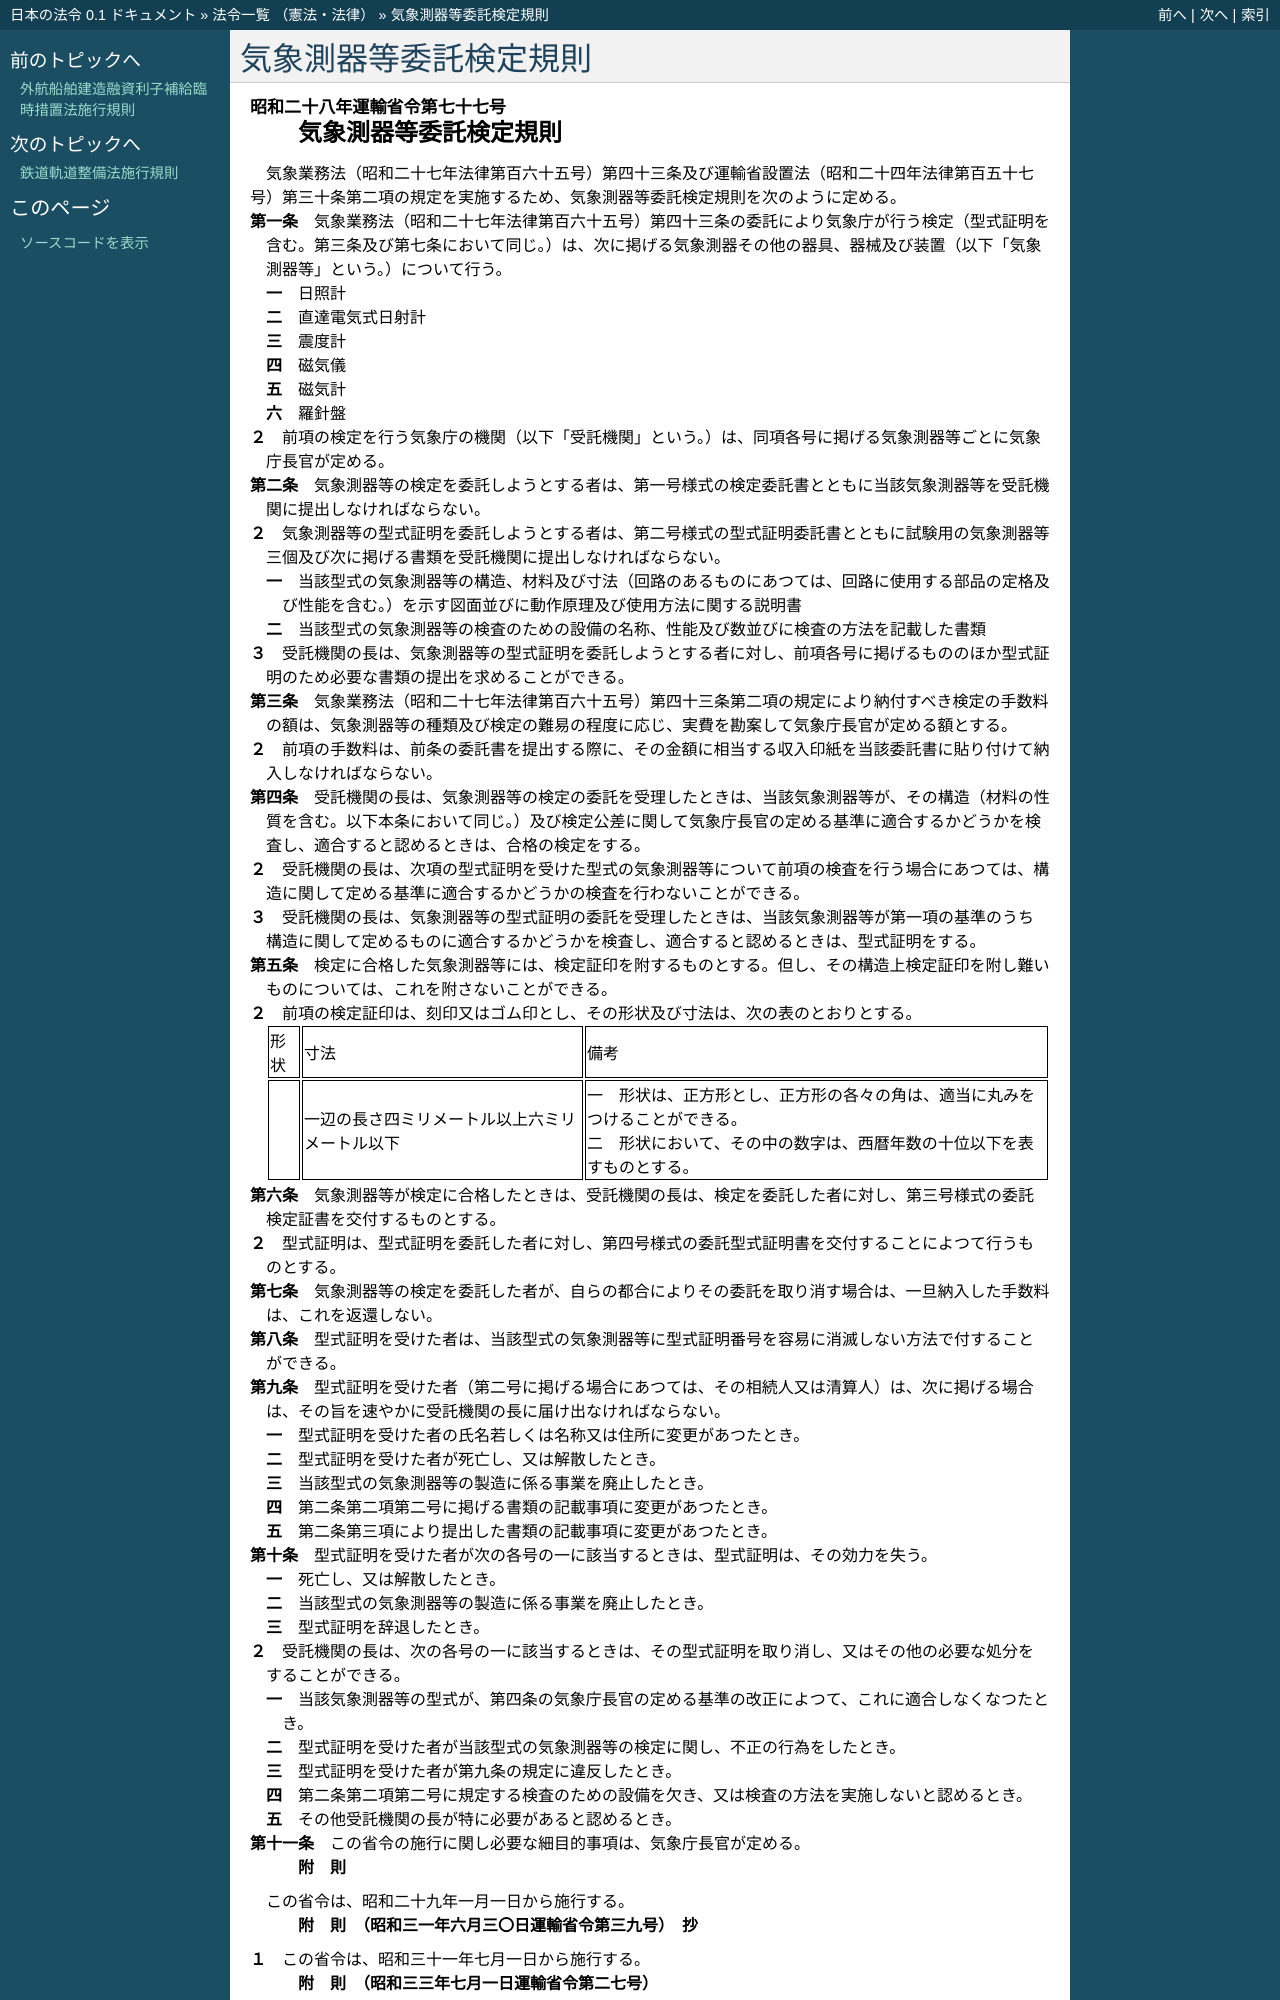

repository: ledmonster/japanese-law · page: doc/328/328M50000800077_20191216_501M60000800047.html · generator: sphinx

.. _328M50000800077_20191216_501M60000800047:

:orphan:

======================
気象測器等委託検定規則
======================

.. raw:: html
    
    
    <main id="contentsLaw" class="active">
    <div id="innerDocument" class="active">
    
    
    
    
    <div style="margin-bottom: 12px;">
    <div id="lawTitleNo" style="font-size: 1.067rem; font-weight: bold;" class="_shokanBoxParent">昭和二十八年運輸省令第七十七号<div class="_shokanBox"></div>
    <div class="_inyoBox" id="_inyo_"></div>
    </div>
    <div id="lawTitle" style="margin-left: 3rem; font-size: 1.5rem; font-weight: bold; line-height: 1.25em;" class="_shokanBoxParent">
    <span data-xpath="">気象測器等委託検定規則</span><div class="_shokanBox" id="_shokan_"><div class="_shokanBtnIcons"></div></div>
    <div class="_inyoBox" id="_inyo_"></div>
    </div>
    </div><section id="EnactStatement" class="active EnactStatement"><div class="_div_EnactStatement _shokanBoxParent" style="text-indent: 1em;">
    <span data-xpath="">気象業務法（昭和二十七年法律第百六十五号）第四十三条及び運輸省設置法（昭和二十四年法律第百五十七号）第三十条第二項の規定を実施するため、気象測器等委託検定規則を次のように定める。</span><div class="_shokanBox" id="_shokan_"><div class="_shokanBtnIcons"></div></div>
    <div class="_inyoBox" id="_inyo_"></div>
    </div></section><section id="MainProvision" class="active MainProvision"><section id="" class="active Article"><div style="margin-left: 1em; text-indent: -1em;" id="" class="_div_ArticleTitle _shokanBoxParent">
    <span style="font-weight: bold;">第一条</span>　<span data-xpath="">気象業務法（昭和二十七年法律第百六十五号）第四十三条の委託により気象庁が行う検定（型式証明を含む。第三条及び第七条において同じ。）は、次に掲げる気象測器その他の器具、器械及び装置（以下「気象測器等」という。）について行う。</span><div class="_shokanBox" id="_shokan_"><div class="_shokanBtnIcons"></div></div>
    <div class="_inyoBox" id="_inyo_"></div>
    </div>
    <div id="" style="margin-left: 2em; text-indent: -1em;" class="_div_ItemSentence _shokanBoxParent">
    <span style="font-weight: bold;">一</span>　<span data-xpath="">日照計</span><div class="_shokanBox" id="_shokan_"><div class="_shokanBtnIcons"></div></div>
    <div class="_inyoBox" id="_inyo_"></div>
    </div>
    <div id="" style="margin-left: 2em; text-indent: -1em;" class="_div_ItemSentence _shokanBoxParent">
    <span style="font-weight: bold;">二</span>　<span data-xpath="">直達電気式日射計</span><div class="_shokanBox" id="_shokan_"><div class="_shokanBtnIcons"></div></div>
    <div class="_inyoBox" id="_inyo_"></div>
    </div>
    <div id="" style="margin-left: 2em; text-indent: -1em;" class="_div_ItemSentence _shokanBoxParent">
    <span style="font-weight: bold;">三</span>　<span data-xpath="">震度計</span><div class="_shokanBox" id="_shokan_"><div class="_shokanBtnIcons"></div></div>
    <div class="_inyoBox" id="_inyo_"></div>
    </div>
    <div id="" style="margin-left: 2em; text-indent: -1em;" class="_div_ItemSentence _shokanBoxParent">
    <span style="font-weight: bold;">四</span>　<span data-xpath="">磁気儀</span><div class="_shokanBox" id="_shokan_"><div class="_shokanBtnIcons"></div></div>
    <div class="_inyoBox" id="_inyo_"></div>
    </div>
    <div id="" style="margin-left: 2em; text-indent: -1em;" class="_div_ItemSentence _shokanBoxParent">
    <span style="font-weight: bold;">五</span>　<span data-xpath="">磁気計</span><div class="_shokanBox" id="_shokan_"><div class="_shokanBtnIcons"></div></div>
    <div class="_inyoBox" id="_inyo_"></div>
    </div>
    <div id="" style="margin-left: 2em; text-indent: -1em;" class="_div_ItemSentence _shokanBoxParent">
    <span style="font-weight: bold;">六</span>　<span data-xpath="">羅針盤</span><div class="_shokanBox" id="_shokan_"><div class="_shokanBtnIcons"></div></div>
    <div class="_inyoBox" id="_inyo_"></div>
    </div>
    <div style="margin-left: 1em; text-indent: -1em;" class="_div_ParagraphSentence _shokanBoxParent">
    <span style="font-weight: bold;">２</span>　<span data-xpath="">前項の検定を行う気象庁の機関（以下「受託機関」という。）は、同項各号に掲げる気象測器等ごとに気象庁長官が定める。</span><div class="_shokanBox" id="_shokan_"><div class="_shokanBtnIcons"></div></div>
    <div class="_inyoBox" id="_inyo_"></div>
    </div></section><section id="" class="active Article"><div style="margin-left: 1em; text-indent: -1em;" id="" class="_div_ArticleTitle _shokanBoxParent">
    <span style="font-weight: bold;">第二条</span>　<span data-xpath="">気象測器等の検定を委託しようとする者は、第一号様式の検定委託書とともに当該気象測器等を受託機関に提出しなければならない。</span><div class="_shokanBox" id="_shokan_"><div class="_shokanBtnIcons"></div></div>
    <div class="_inyoBox" id="_inyo_"></div>
    </div>
    <div style="margin-left: 1em; text-indent: -1em;" class="_div_ParagraphSentence _shokanBoxParent">
    <span style="font-weight: bold;">２</span>　<span data-xpath="">気象測器等の型式証明を委託しようとする者は、第二号様式の型式証明委託書とともに試験用の気象測器等三個及び次に掲げる書類を受託機関に提出しなければならない。</span><div class="_shokanBox" id="_shokan_"><div class="_shokanBtnIcons"></div></div>
    <div class="_inyoBox" id="_inyo_"></div>
    </div>
    <div id="" style="margin-left: 2em; text-indent: -1em;" class="_div_ItemSentence _shokanBoxParent">
    <span style="font-weight: bold;">一</span>　<span data-xpath="">当該型式の気象測器等の構造、材料及び寸法（回路のあるものにあつては、回路に使用する部品の定格及び性能を含む。）を示す図面並びに動作原理及び使用方法に関する説明書</span><div class="_shokanBox" id="_shokan_"><div class="_shokanBtnIcons"></div></div>
    <div class="_inyoBox" id="_inyo_"></div>
    </div>
    <div id="" style="margin-left: 2em; text-indent: -1em;" class="_div_ItemSentence _shokanBoxParent">
    <span style="font-weight: bold;">二</span>　<span data-xpath="">当該型式の気象測器等の検査のための設備の名称、性能及び数並びに検査の方法を記載した書類</span><div class="_shokanBox" id="_shokan_"><div class="_shokanBtnIcons"></div></div>
    <div class="_inyoBox" id="_inyo_"></div>
    </div>
    <div style="margin-left: 1em; text-indent: -1em;" class="_div_ParagraphSentence _shokanBoxParent">
    <span style="font-weight: bold;">３</span>　<span data-xpath="">受託機関の長は、気象測器等の型式証明を委託しようとする者に対し、前項各号に掲げるもののほか型式証明のため必要な書類の提出を求めることができる。</span><div class="_shokanBox" id="_shokan_"><div class="_shokanBtnIcons"></div></div>
    <div class="_inyoBox" id="_inyo_"></div>
    </div></section><section id="" class="active Article"><div style="margin-left: 1em; text-indent: -1em;" id="" class="_div_ArticleTitle _shokanBoxParent">
    <span style="font-weight: bold;">第三条</span>　<span data-xpath="">気象業務法（昭和二十七年法律第百六十五号）第四十三条第二項の規定により納付すべき検定の手数料の額は、気象測器等の種類及び検定の難易の程度に応じ、実費を勘案して気象庁長官が定める額とする。</span><div class="_shokanBox" id="_shokan_"><div class="_shokanBtnIcons"></div></div>
    <div class="_inyoBox" id="_inyo_"></div>
    </div>
    <div style="margin-left: 1em; text-indent: -1em;" class="_div_ParagraphSentence _shokanBoxParent">
    <span style="font-weight: bold;">２</span>　<span data-xpath="">前項の手数料は、前条の委託書を提出する際に、その金額に相当する収入印紙を当該委託書に貼り付けて納入しなければならない。</span><div class="_shokanBox" id="_shokan_"><div class="_shokanBtnIcons"></div></div>
    <div class="_inyoBox" id="_inyo_"></div>
    </div></section><section id="" class="active Article"><div style="margin-left: 1em; text-indent: -1em;" id="" class="_div_ArticleTitle _shokanBoxParent">
    <span style="font-weight: bold;">第四条</span>　<span data-xpath="">受託機関の長は、気象測器等の検定の委託を受理したときは、当該気象測器等が、その構造（材料の性質を含む。以下本条において同じ。）及び検定公差に関して気象庁長官の定める基準に適合するかどうかを検査し、適合すると認めるときは、合格の検定をする。</span><div class="_shokanBox" id="_shokan_"><div class="_shokanBtnIcons"></div></div>
    <div class="_inyoBox" id="_inyo_"></div>
    </div>
    <div style="margin-left: 1em; text-indent: -1em;" class="_div_ParagraphSentence _shokanBoxParent">
    <span style="font-weight: bold;">２</span>　<span data-xpath="">受託機関の長は、次項の型式証明を受けた型式の気象測器等について前項の検査を行う場合にあつては、構造に関して定める基準に適合するかどうかの検査を行わないことができる。</span><div class="_shokanBox" id="_shokan_"><div class="_shokanBtnIcons"></div></div>
    <div class="_inyoBox" id="_inyo_"></div>
    </div>
    <div style="margin-left: 1em; text-indent: -1em;" class="_div_ParagraphSentence _shokanBoxParent">
    <span style="font-weight: bold;">３</span>　<span data-xpath="">受託機関の長は、気象測器等の型式証明の委託を受理したときは、当該気象測器等が第一項の基準のうち構造に関して定めるものに適合するかどうかを検査し、適合すると認めるときは、型式証明をする。</span><div class="_shokanBox" id="_shokan_"><div class="_shokanBtnIcons"></div></div>
    <div class="_inyoBox" id="_inyo_"></div>
    </div></section><section id="" class="active Article"><div style="margin-left: 1em; text-indent: -1em;" id="" class="_div_ArticleTitle _shokanBoxParent">
    <span style="font-weight: bold;">第五条</span>　<span data-xpath="">検定に合格した気象測器等には、検定証印を附するものとする。</span><span data-xpath="">但し、その構造上検定証印を附し難いものについては、これを附さないことができる。</span><div class="_shokanBox" id="_shokan_"><div class="_shokanBtnIcons"></div></div>
    <div class="_inyoBox" id="_inyo_"></div>
    </div>
    <div style="margin-left: 1em; text-indent: -1em;" class="_div_ParagraphSentence _shokanBoxParent">
    <span style="font-weight: bold;">２</span>　<span data-xpath="">前項の検定証印は、刻印又はゴム印とし、その形状及び寸法は、次の表のとおりとする。</span><div class="_shokanBox" id="_shokan_"><div class="_shokanBtnIcons"></div></div>
    <div class="_inyoBox" id="_inyo_"></div>
    </div>
    <div class="_shokanBoxParent">
    <table class="Table" style="margin-left: 1em;">
    <tr class="TableRow">
    <td style="border-top: black solid 1px; border-bottom: black solid 1px; border-left: black solid 1px; border-right: black solid 1px;" class="col-pad"><div><span data-xpath="">形状</span></div></td>
    <td style="border-top: black solid 1px; border-bottom: black solid 1px; border-left: black solid 1px; border-right: black solid 1px;" class="col-pad"><div><span data-xpath="">寸法</span></div></td>
    <td style="border-top: black solid 1px; border-bottom: black solid 1px; border-left: black solid 1px; border-right: black solid 1px;" class="col-pad"><div><span data-xpath="">備考</span></div></td>
    </tr>
    <tr class="TableRow">
    <td style="border-top: black solid 1px; border-bottom: black solid 1px; border-left: black solid 1px; border-right: black solid 1px;" class="col-pad"><div><span data-xpath=""><img src="/./pict/3JH00000222354.jpg" alt="" style="margin-left:1em;" class="Fig"></span></div></td>
    <td style="border-top: black solid 1px; border-bottom: black solid 1px; border-left: black solid 1px; border-right: black solid 1px;" class="col-pad"><div><span data-xpath="">一辺の長さ四ミリメートル以上六ミリメートル以下</span></div></td>
    <td style="border-top: black solid 1px; border-bottom: black solid 1px; border-left: black solid 1px; border-right: black solid 1px;" class="col-pad"><div>
    <span data-xpath="">一　形状は、正方形とし、正方形の各々の角は、適当に丸みをつけることができる。</span><br><span data-xpath="">二　形状において、その中の数字は、西暦年数の十位以下を表すものとする。</span>
    </div></td>
    </tr>
    </table>
    <div class="_shokanBox"></div>
    <div class="_inyoBox"></div>
    </div></section><section id="" class="active Article"><div style="margin-left: 1em; text-indent: -1em;" id="" class="_div_ArticleTitle _shokanBoxParent">
    <span style="font-weight: bold;">第六条</span>　<span data-xpath="">気象測器等が検定に合格したときは、受託機関の長は、検定を委託した者に対し、第三号様式の委託検定証書を交付するものとする。</span><div class="_shokanBox" id="_shokan_"><div class="_shokanBtnIcons"></div></div>
    <div class="_inyoBox" id="_inyo_"></div>
    </div>
    <div style="margin-left: 1em; text-indent: -1em;" class="_div_ParagraphSentence _shokanBoxParent">
    <span style="font-weight: bold;">２</span>　<span data-xpath="">型式証明は、型式証明を委託した者に対し、第四号様式の委託型式証明書を交付することによつて行うものとする。</span><div class="_shokanBox" id="_shokan_"><div class="_shokanBtnIcons"></div></div>
    <div class="_inyoBox" id="_inyo_"></div>
    </div></section><section id="" class="active Article"><div style="margin-left: 1em; text-indent: -1em;" id="" class="_div_ArticleTitle _shokanBoxParent">
    <span style="font-weight: bold;">第七条</span>　<span data-xpath="">気象測器等の検定を委託した者が、自らの都合によりその委託を取り消す場合は、一旦納入した手数料は、これを返還しない。</span><div class="_shokanBox" id="_shokan_"><div class="_shokanBtnIcons"></div></div>
    <div class="_inyoBox" id="_inyo_"></div>
    </div></section><section id="" class="active Article"><div style="margin-left: 1em; text-indent: -1em;" id="" class="_div_ArticleTitle _shokanBoxParent">
    <span style="font-weight: bold;">第八条</span>　<span data-xpath="">型式証明を受けた者は、当該型式の気象測器等に型式証明番号を容易に消滅しない方法で付することができる。</span><div class="_shokanBox" id="_shokan_"><div class="_shokanBtnIcons"></div></div>
    <div class="_inyoBox" id="_inyo_"></div>
    </div></section><section id="" class="active Article"><div style="margin-left: 1em; text-indent: -1em;" id="" class="_div_ArticleTitle _shokanBoxParent">
    <span style="font-weight: bold;">第九条</span>　<span data-xpath="">型式証明を受けた者（第二号に掲げる場合にあつては、その相続人又は清算人）は、次に掲げる場合は、その旨を速やかに受託機関の長に届け出なければならない。</span><div class="_shokanBox" id="_shokan_"><div class="_shokanBtnIcons"></div></div>
    <div class="_inyoBox" id="_inyo_"></div>
    </div>
    <div id="" style="margin-left: 2em; text-indent: -1em;" class="_div_ItemSentence _shokanBoxParent">
    <span style="font-weight: bold;">一</span>　<span data-xpath="">型式証明を受けた者の氏名若しくは名称又は住所に変更があつたとき。</span><div class="_shokanBox" id="_shokan_"><div class="_shokanBtnIcons"></div></div>
    <div class="_inyoBox" id="_inyo_"></div>
    </div>
    <div id="" style="margin-left: 2em; text-indent: -1em;" class="_div_ItemSentence _shokanBoxParent">
    <span style="font-weight: bold;">二</span>　<span data-xpath="">型式証明を受けた者が死亡し、又は解散したとき。</span><div class="_shokanBox" id="_shokan_"><div class="_shokanBtnIcons"></div></div>
    <div class="_inyoBox" id="_inyo_"></div>
    </div>
    <div id="" style="margin-left: 2em; text-indent: -1em;" class="_div_ItemSentence _shokanBoxParent">
    <span style="font-weight: bold;">三</span>　<span data-xpath="">当該型式の気象測器等の製造に係る事業を廃止したとき。</span><div class="_shokanBox" id="_shokan_"><div class="_shokanBtnIcons"></div></div>
    <div class="_inyoBox" id="_inyo_"></div>
    </div>
    <div id="" style="margin-left: 2em; text-indent: -1em;" class="_div_ItemSentence _shokanBoxParent">
    <span style="font-weight: bold;">四</span>　<span data-xpath="">第二条第二項第二号に掲げる書類の記載事項に変更があつたとき。</span><div class="_shokanBox" id="_shokan_"><div class="_shokanBtnIcons"></div></div>
    <div class="_inyoBox" id="_inyo_"></div>
    </div>
    <div id="" style="margin-left: 2em; text-indent: -1em;" class="_div_ItemSentence _shokanBoxParent">
    <span style="font-weight: bold;">五</span>　<span data-xpath="">第二条第三項により提出した書類の記載事項に変更があつたとき。</span><div class="_shokanBox" id="_shokan_"><div class="_shokanBtnIcons"></div></div>
    <div class="_inyoBox" id="_inyo_"></div>
    </div></section><section id="" class="active Article"><div style="margin-left: 1em; text-indent: -1em;" id="" class="_div_ArticleTitle _shokanBoxParent">
    <span style="font-weight: bold;">第十条</span>　<span data-xpath="">型式証明を受けた者が次の各号の一に該当するときは、型式証明は、その効力を失う。</span><div class="_shokanBox" id="_shokan_"><div class="_shokanBtnIcons"></div></div>
    <div class="_inyoBox" id="_inyo_"></div>
    </div>
    <div id="" style="margin-left: 2em; text-indent: -1em;" class="_div_ItemSentence _shokanBoxParent">
    <span style="font-weight: bold;">一</span>　<span data-xpath="">死亡し、又は解散したとき。</span><div class="_shokanBox" id="_shokan_"><div class="_shokanBtnIcons"></div></div>
    <div class="_inyoBox" id="_inyo_"></div>
    </div>
    <div id="" style="margin-left: 2em; text-indent: -1em;" class="_div_ItemSentence _shokanBoxParent">
    <span style="font-weight: bold;">二</span>　<span data-xpath="">当該型式の気象測器等の製造に係る事業を廃止したとき。</span><div class="_shokanBox" id="_shokan_"><div class="_shokanBtnIcons"></div></div>
    <div class="_inyoBox" id="_inyo_"></div>
    </div>
    <div id="" style="margin-left: 2em; text-indent: -1em;" class="_div_ItemSentence _shokanBoxParent">
    <span style="font-weight: bold;">三</span>　<span data-xpath="">型式証明を辞退したとき。</span><div class="_shokanBox" id="_shokan_"><div class="_shokanBtnIcons"></div></div>
    <div class="_inyoBox" id="_inyo_"></div>
    </div>
    <div style="margin-left: 1em; text-indent: -1em;" class="_div_ParagraphSentence _shokanBoxParent">
    <span style="font-weight: bold;">２</span>　<span data-xpath="">受託機関の長は、次の各号の一に該当するときは、その型式証明を取り消し、又はその他の必要な処分をすることができる。</span><div class="_shokanBox" id="_shokan_"><div class="_shokanBtnIcons"></div></div>
    <div class="_inyoBox" id="_inyo_"></div>
    </div>
    <div id="" style="margin-left: 2em; text-indent: -1em;" class="_div_ItemSentence _shokanBoxParent">
    <span style="font-weight: bold;">一</span>　<span data-xpath="">当該気象測器等の型式が、第四条の気象庁長官の定める基準の改正によつて、これに適合しなくなつたとき。</span><div class="_shokanBox" id="_shokan_"><div class="_shokanBtnIcons"></div></div>
    <div class="_inyoBox" id="_inyo_"></div>
    </div>
    <div id="" style="margin-left: 2em; text-indent: -1em;" class="_div_ItemSentence _shokanBoxParent">
    <span style="font-weight: bold;">二</span>　<span data-xpath="">型式証明を受けた者が当該型式の気象測器等の検定に関し、不正の行為をしたとき。</span><div class="_shokanBox" id="_shokan_"><div class="_shokanBtnIcons"></div></div>
    <div class="_inyoBox" id="_inyo_"></div>
    </div>
    <div id="" style="margin-left: 2em; text-indent: -1em;" class="_div_ItemSentence _shokanBoxParent">
    <span style="font-weight: bold;">三</span>　<span data-xpath="">型式証明を受けた者が第九条の規定に違反したとき。</span><div class="_shokanBox" id="_shokan_"><div class="_shokanBtnIcons"></div></div>
    <div class="_inyoBox" id="_inyo_"></div>
    </div>
    <div id="" style="margin-left: 2em; text-indent: -1em;" class="_div_ItemSentence _shokanBoxParent">
    <span style="font-weight: bold;">四</span>　<span data-xpath="">第二条第二項第二号に規定する検査のための設備を欠き、又は検査の方法を実施しないと認めるとき。</span><div class="_shokanBox" id="_shokan_"><div class="_shokanBtnIcons"></div></div>
    <div class="_inyoBox" id="_inyo_"></div>
    </div>
    <div id="" style="margin-left: 2em; text-indent: -1em;" class="_div_ItemSentence _shokanBoxParent">
    <span style="font-weight: bold;">五</span>　<span data-xpath="">その他受託機関の長が特に必要があると認めるとき。</span><div class="_shokanBox" id="_shokan_"><div class="_shokanBtnIcons"></div></div>
    <div class="_inyoBox" id="_inyo_"></div>
    </div></section><section id="" class="active Article"><div style="margin-left: 1em; text-indent: -1em;" id="" class="_div_ArticleTitle _shokanBoxParent">
    <span style="font-weight: bold;">第十一条</span>　<span data-xpath="">この省令の施行に関し必要な細目的事項は、気象庁長官が定める。</span><div class="_shokanBox" id="_shokan_"><div class="_shokanBtnIcons"></div></div>
    <div class="_inyoBox" id="_inyo_"></div>
    </div></section></section><section id="" class="active SupplProvision"><div class="_div_SupplProvisionLabel SupplProvisionLabel _shokanBoxParent" style="margin-bottom: 10px; margin-left: 3em; font-weight: bold;">
    <span data-xpath="">附　則</span><div class="_shokanBox" id="_shokan_"><div class="_shokanBtnIcons"></div></div>
    <div class="_inyoBox" id="_inyo_"></div>
    </div>
    <section class="active Paragraph"><div style="text-indent: 1em;" class="_div_ParagraphSentence _shokanBoxParent">
    <span data-xpath="">この省令は、昭和二十九年一月一日から施行する。</span><div class="_shokanBox" id="_shokan_"><div class="_shokanBtnIcons"></div></div>
    <div class="_inyoBox" id="_inyo_"></div>
    </div></section></section><section id="" class="active SupplProvision"><div class="_div_SupplProvisionLabel SupplProvisionLabel _shokanBoxParent" style="margin-bottom: 10px; margin-left: 3em; font-weight: bold;">
    <span data-xpath="">附　則</span>　（昭和三一年六月三〇日運輸省令第三九号）　抄<div class="_shokanBox" id="_shokan_"><div class="_shokanBtnIcons"></div></div>
    <div class="_inyoBox" id="_inyo_"></div>
    </div>
    <section class="active Paragraph"><div style="margin-left: 1em; text-indent: -1em;" class="_div_ParagraphSentence _shokanBoxParent">
    <span style="font-weight: bold;">１</span>　<span data-xpath="">この省令は、昭和三十一年七月一日から施行する。</span><div class="_shokanBox" id="_shokan_"><div class="_shokanBtnIcons"></div></div>
    <div class="_inyoBox" id="_inyo_"></div>
    </div></section></section><section id="" class="active SupplProvision"><div class="_div_SupplProvisionLabel SupplProvisionLabel _shokanBoxParent" style="margin-bottom: 10px; margin-left: 3em; font-weight: bold;">
    <span data-xpath="">附　則</span>　（昭和三三年七月一日運輸省令第二七号）<div class="_shokanBox" id="_shokan_"><div class="_shokanBtnIcons"></div></div>
    <div class="_inyoBox" id="_inyo_"></div>
    </div>
    <section class="active Paragraph"><div style="text-indent: 1em;" class="_di
